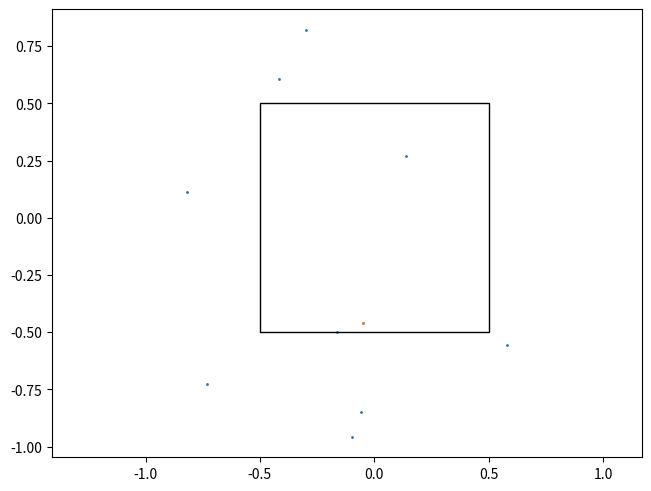

Write Python code to recreate this figure.
import matplotlib.pyplot as plt
def scatter(ax, x, y):
  ax.scatter(x, y, s=1)
fig, ax = plt.subplots(1,1, constrained_layout=True)
scatter(ax, [-0.732247, -0.0975702, -0.298204, -0.0584957, 0.139694, -0.821094, 0.579304, -0.162663, -0.416271, -0.0508124, ], [-0.727186, -0.957952, 0.822716, -0.85115, 0.270462, 0.112358, -0.556733, -0.500444, 0.606473, -0.460121, ])
r = plt.Rectangle([-0.5, -0.5], 1, 1, fill=False)
ax.add_patch(r)
scatter(ax, [-0.0508124, ], [-0.460121, ])
ax.axis('equal')
plt.show()
